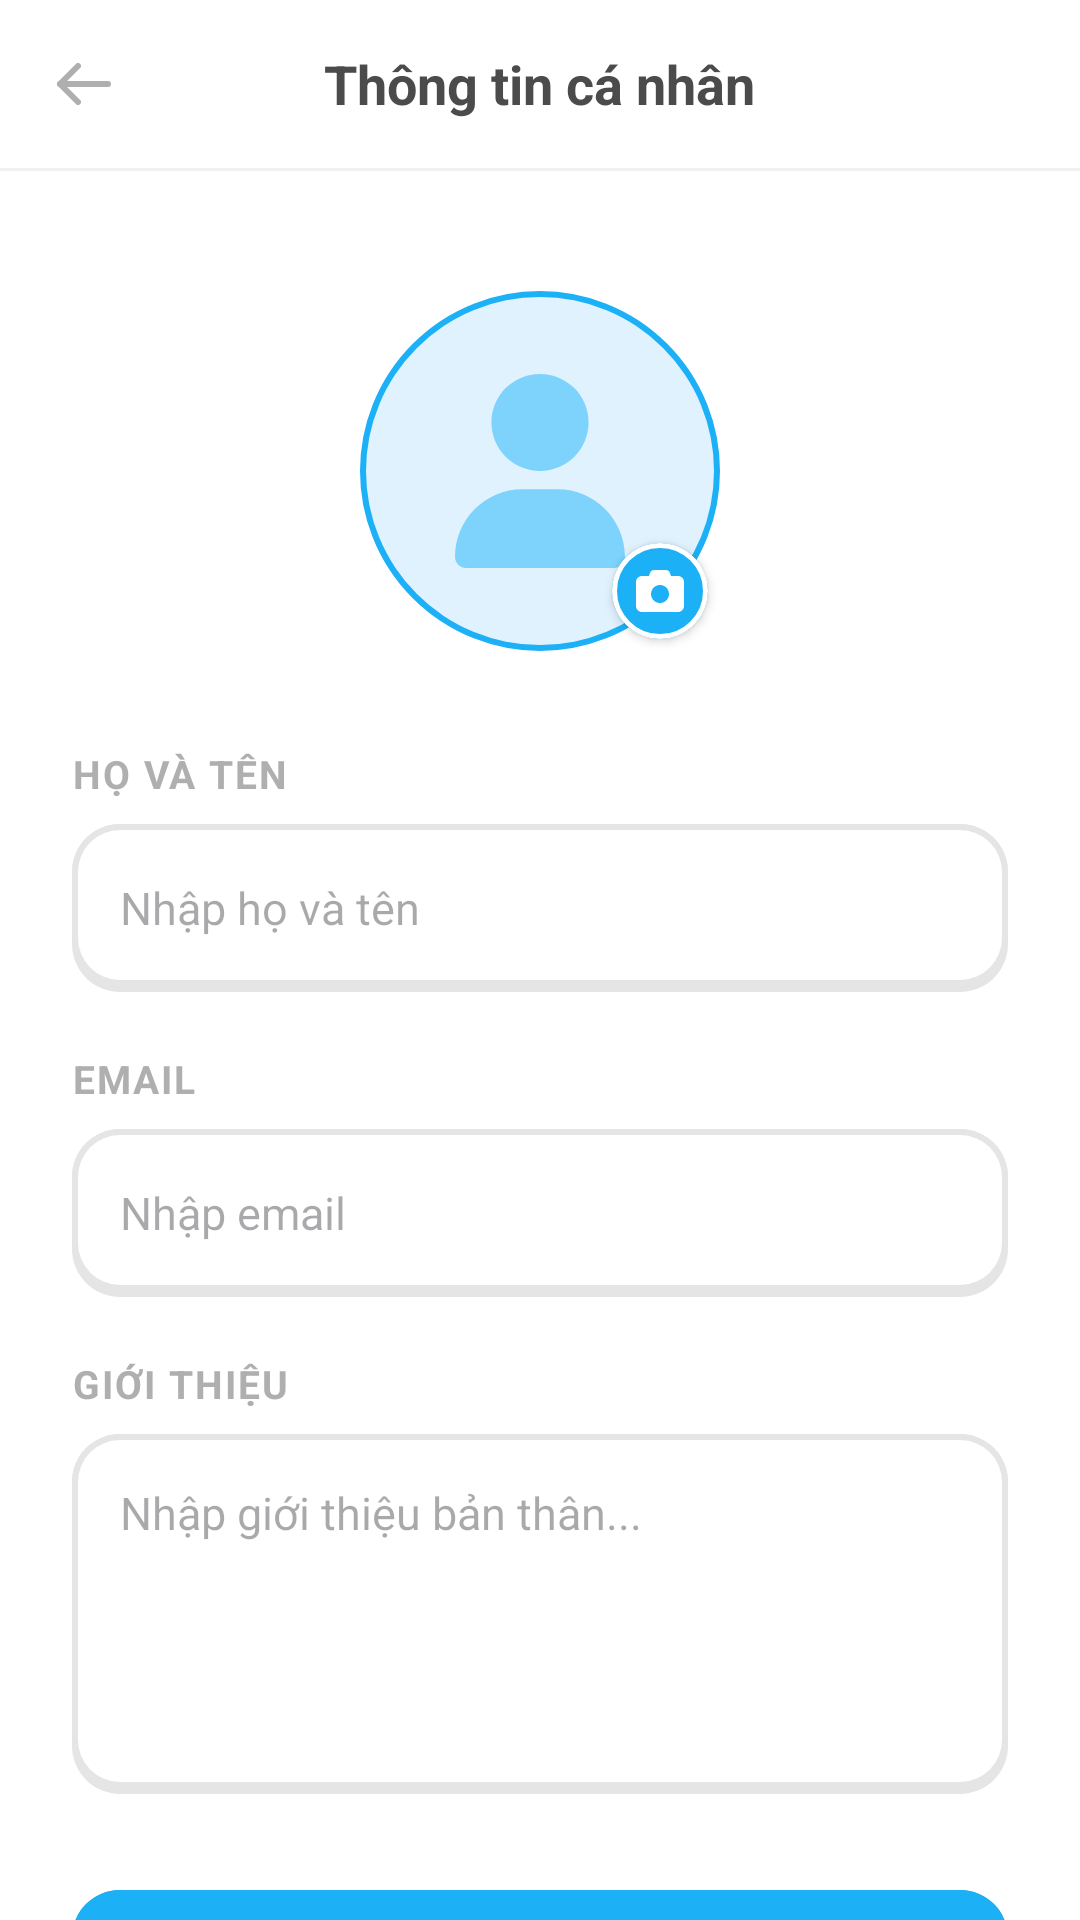

Write the Android layout XML for this screen, with the resource values it uses.
<!-- AndroidManifest.xml: application theme Theme.AppEngGo -->
<!-- res/layout/fragment_profile_info.xml -->
<?xml version="1.0" encoding="utf-8"?>
<LinearLayout xmlns:android="http://schemas.android.com/apk/res/android"
    xmlns:app="http://schemas.android.com/apk/res-auto"
    android:layout_width="match_parent"
    android:layout_height="match_parent"
    android:background="#FFFFFF"
    android:orientation="vertical">

    
    <RelativeLayout
        android:layout_width="match_parent"
        android:layout_height="56dp"
        android:paddingHorizontal="16dp">

        <ImageView
            android:id="@+id/btn_back"
            android:layout_width="24dp"
            android:layout_height="24dp"
            android:layout_centerVertical="true"
            android:src="@drawable/ic_arrow_left"
            app:tint="#AFAFAF" />

        <TextView
            android:layout_width="wrap_content"
            android:layout_height="wrap_content"
            android:layout_centerInParent="true"
            android:text="Thông tin cá nhân"
            android:textColor="#4B4B4B"
            android:textSize="18sp"
            android:textStyle="bold" />
    </RelativeLayout>

    <View
        android:layout_width="match_parent"
        android:layout_height="1dp"
        android:background="#F0F0F0" />

    <ScrollView
        android:layout_width="match_parent"
        android:layout_height="0dp"
        android:layout_weight="1"
        android:scrollbars="none">

        <LinearLayout
            android:layout_width="match_parent"
            android:layout_height="wrap_content"
            android:gravity="center_horizontal"
            android:orientation="vertical"
            android:padding="24dp">

            
            <FrameLayout
                android:layout_width="120dp"
                android:layout_height="120dp"
                android:layout_marginTop="16dp"
                android:layout_marginBottom="32dp">

                <ImageView
                    android:id="@+id/img_avatar"
                    android:layout_width="match_parent"
                    android:layout_height="match_parent"
                    android:padding="2dp"
                    android:src="@drawable/ic_default_avatar"
                    android:background="@drawable/bg_circle_border_blue" />

                <com.google.android.material.card.MaterialCardView
                    android:id="@+id/btn_change_avatar"
                    android:layout_width="32dp"
                    android:layout_height="32dp"
                    android:layout_gravity="bottom|end"
                    android:layout_marginEnd="4dp"
                    android:layout_marginBottom="4dp"
                    app:cardBackgroundColor="#1CB0F6"
                    app:cardCornerRadius="16dp"
                    app:cardElevation="2dp"
                    app:strokeColor="#FFFFFF"
                    app:strokeWidth="1.5dp">

                    <ImageView
                        android:layout_width="16dp"
                        android:layout_height="16dp"
                        android:layout_gravity="center"
                        android:src="@drawable/ic_cam_st"
                        app:tint="#FFFFFF" />
                </com.google.android.material.card.MaterialCardView>
            </FrameLayout>

            
            <TextView
                android:layout_width="match_parent"
                android:layout_height="wrap_content"
                android:text="HỌ VÀ TÊN"
                android:textColor="#AFAFAF"
                android:textSize="13sp"
                android:textStyle="bold"
                android:letterSpacing="0.05"
                android:layout_marginBottom="8dp" />

            
            <EditText
                android:id="@+id/edt_full_name"
                android:layout_width="match_parent"
                android:layout_height="56dp"
                android:layout_marginBottom="20dp"
                android:background="@drawable/bg_pvp_setting_card"
                android:hint="Nhập họ và tên"
                android:inputType="textPersonName"
                android:maxLines="1"
                android:paddingHorizontal="16dp"
                android:textColor="#4B4B4B"
                android:textSize="15sp" />

            <TextView
                android:layout_width="match_parent"
                android:layout_height="wrap_content"
                android:text="EMAIL"
                android:textColor="#AFAFAF"
                android:textSize="13sp"
                android:textStyle="bold"
                android:letterSpacing="0.05"
                android:layout_marginBottom="8dp" />

            <EditText
                android:id="@+id/edt_email"
                android:layout_width="match_parent"
                android:layout_height="56dp"
                android:layout_marginBottom="20dp"
                android:background="@drawable/bg_pvp_setting_card"
                android:hint="Nhập email"
                android:paddingHorizontal="16dp"
                android:textColor="#4B4B4B"
                android:textSize="15sp"
                android:maxLines="1"
                android:inputType="textEmailAddress" />

            
            <TextView
                android:layout_width="match_parent"
                android:layout_height="wrap_content"
                android:text="GIỚI THIỆU"
                android:textColor="#AFAFAF"
                android:textSize="13sp"
                android:textStyle="bold"
                android:letterSpacing="0.05"
                android:layout_marginBottom="8dp" />

            <EditText
                android:id="@+id/edt_bio"
                android:layout_width="match_parent"
                android:layout_height="120dp"
                android:layout_marginBottom="32dp"
                android:background="@drawable/bg_pvp_setting_card"
                android:hint="Nhập giới thiệu bản thân..."
                android:padding="16dp"
                android:textColor="#4B4B4B"
                android:textSize="15sp"
                android:gravity="top|start"
                android:inputType="textMultiLine" />

            
            <com.google.android.material.button.MaterialButton
                android:id="@+id/btn_save"
                android:layout_width="match_parent"
                android:layout_height="56dp"
                android:layout_marginBottom="24dp"
                android:background="@drawable/bg_button_blue_fancy"
                android:text="LƯU THAY ĐỔI"
                android:textColor="#FFFFFF"
                android:textSize="16sp"
                android:textStyle="bold"
                app:backgroundTint="@null"
                app:elevation="0dp"
                android:insetTop="0dp"
                android:insetBottom="0dp" />

        </LinearLayout>
    </ScrollView>
</LinearLayout>
<!-- resources referenced by this layout -->
<resources>
  <!-- drawable bg_button_blue_fancy (drawable) -->
  <?xml version="1.0" encoding="utf-8"?>
  <layer-list xmlns:android="http://schemas.android.com/apk/res/android">
      <item>
          <shape>
              <solid android:color="#1899D6" />
              <corners android:radius="16dp" />
          </shape>
      </item>
      <item android:bottom="4dp">
          <shape>
              <solid android:color="#1CB0F6" />
              <corners android:radius="16dp" />
          </shape>
      </item>
  </layer-list>
  <!-- drawable bg_circle_border_blue (drawable) -->
  <?xml version="1.0" encoding="utf-8"?>
  <shape xmlns:android="http://schemas.android.com/apk/res/android"
      android:shape="oval">
      <stroke
          android:width="4dp"
          android:color="#1CB0F6" />
      <solid android:color="@android:color/transparent" />
  </shape>
  <!-- drawable bg_pvp_setting_card (drawable) -->
  <?xml version="1.0" encoding="utf-8"?>
  <layer-list xmlns:android="http://schemas.android.com/apk/res/android">
  
      <item>
          <shape android:shape="rectangle">
              <solid android:color="#E5E5E5" />
              <corners android:radius="16dp" />
          </shape>
      </item>
  
      <item android:bottom="8dp">
          <shape android:shape="rectangle">
              <solid android:color="#E5E5E5" />
              <corners android:radius="16dp" />
          </shape>
      </item>
  
      <item
          android:top="2dp"
          android:left="2dp"
          android:right="2dp"
          android:bottom="4dp">
          <shape android:shape="rectangle">
              <solid android:color="@color/white" />
              <corners android:radius="14dp" />
          </shape>
      </item>
  
  </layer-list>
  <!-- drawable ic_arrow_left (drawable) -->
  <?xml version="1.0" encoding="utf-8"?>
  <vector xmlns:android="http://schemas.android.com/apk/res/android"
      android:width="24dp"
      android:height="24dp"
      android:viewportWidth="24"
      android:viewportHeight="24">
  
      
      <path
          android:pathData="M20,12 L4,12"
          android:strokeColor="#AFAFAF"
          android:strokeWidth="2"
          android:strokeLineCap="round"
          android:fillColor="@android:color/transparent" />
  
      
      <path
          android:pathData="M10,6 L4,12 L10,18"
          android:strokeColor="#AFAFAF"
          android:strokeWidth="2"
          android:strokeLineCap="round"
          android:strokeLineJoin="round"
          android:fillColor="@android:color/transparent" />
  
  </vector>
  <!-- drawable ic_cam_st (drawable) -->
  <vector xmlns:android="http://schemas.android.com/apk/res/android"
      android:width="16dp"
      android:height="16dp"
      android:viewportWidth="16"
      android:viewportHeight="16">
    <path
        android:pathData="M4.659,2.025L4.334,3H2C0.897,3 0,3.897 0,5V13C0,14.103 0.897,15 2,15H14C15.103,15 16,14.103 16,13V5C16,3.897 15.103,3 14,3H11.666L11.341,2.025C11.137,1.413 10.566,1 9.919,1H6.081C5.434,1 4.863,1.413 4.659,2.025ZM8,6C8.796,6 9.559,6.316 10.121,6.879C10.684,7.441 11,8.204 11,9C11,9.796 10.684,10.559 10.121,11.121C9.559,11.684 8.796,12 8,12C7.204,12 6.441,11.684 5.879,11.121C5.316,10.559 5,9.796 5,9C5,8.204 5.316,7.441 5.879,6.879C6.441,6.316 7.204,6 8,6Z"
        android:fillColor="#ffffff"/>
  </vector>
  <style name="Theme.AppEngGo" parent="Base.Theme.AppEngGo" />
  <color name="white">#FFFFFFFF</color>
  <style name="Base.Theme.AppEngGo" parent="Theme.Material3.Light.NoActionBar">
          <item name="colorPrimary">@color/primary_blue</item>
          <item name="colorOnPrimary">#FFFFFF</item>
      </style>
  <color name="primary_blue">#1CB0F6</color>
</resources>
